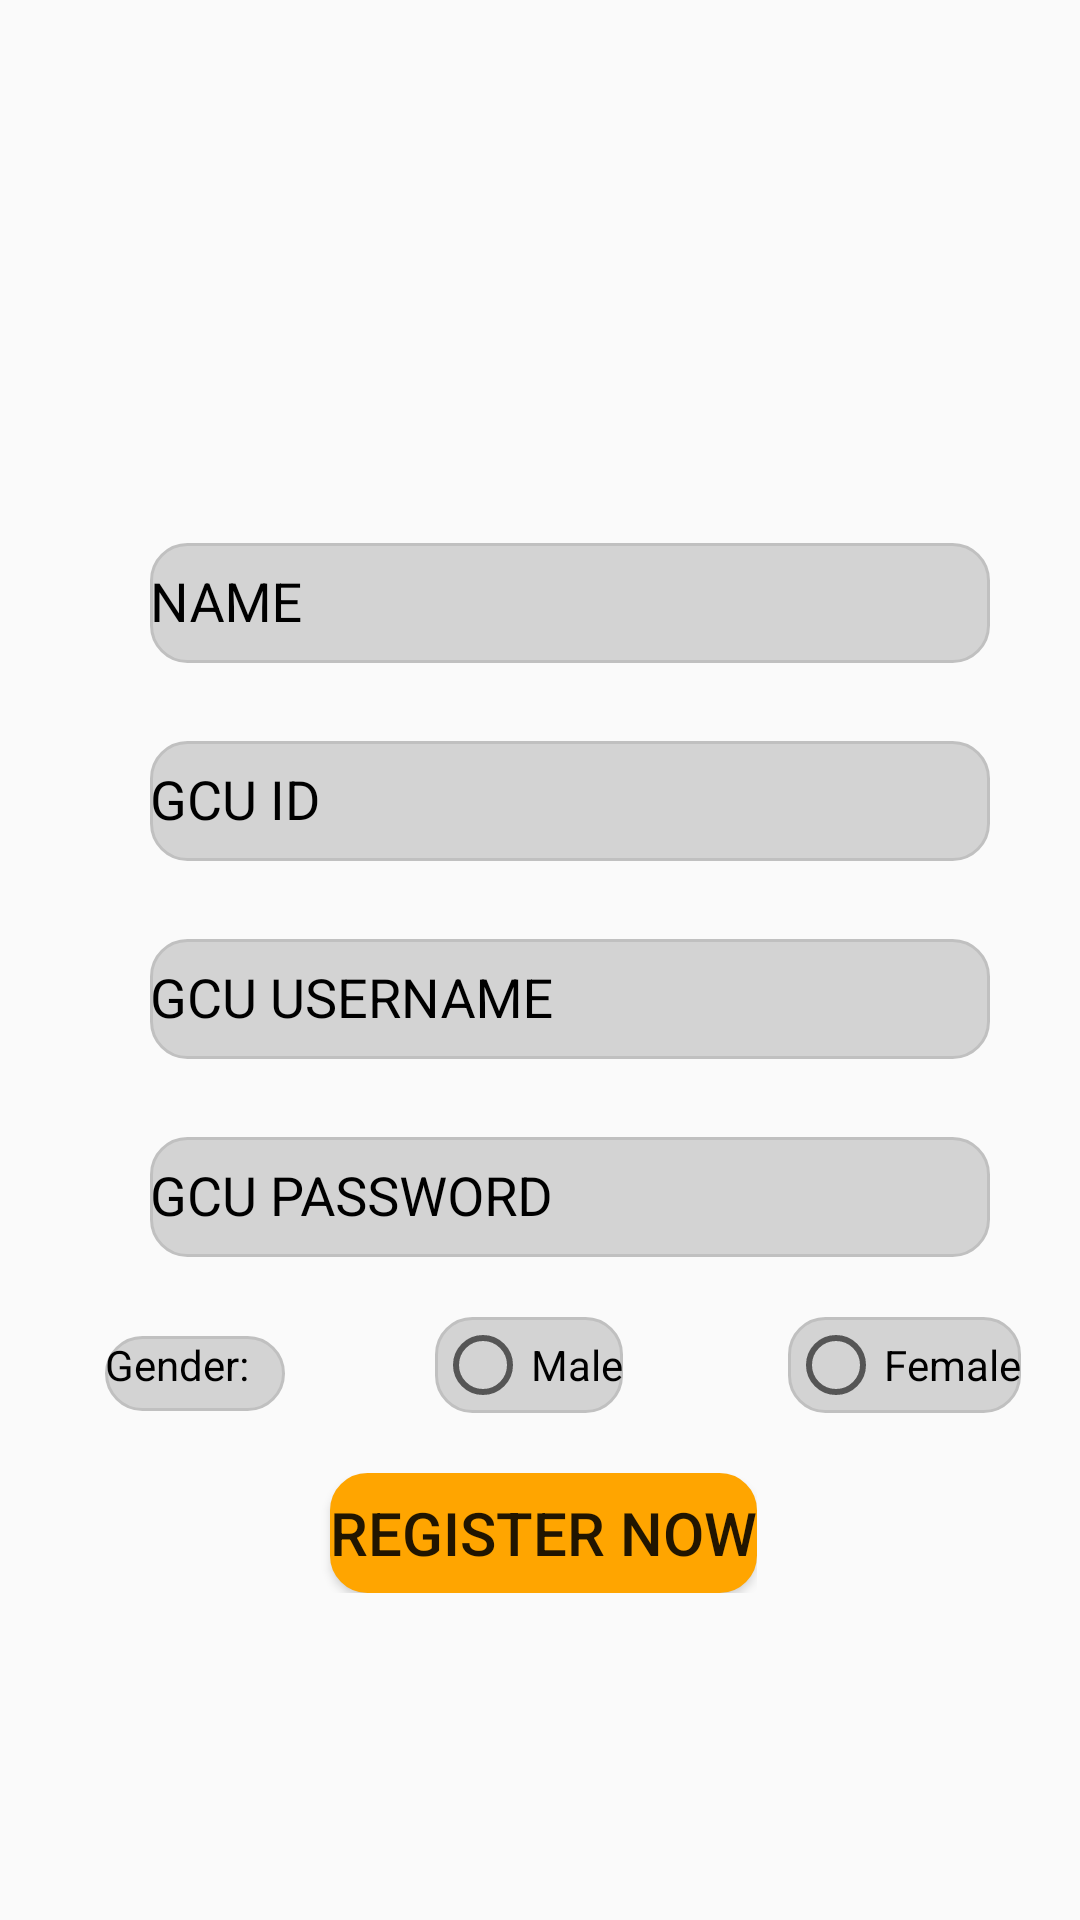

Here is an Android app screen rendered from its layout file. Give the layout XML and the strings, colors and styles it references.
<!-- AndroidManifest.xml: application theme AppTheme -->
<!-- res/layout/activity_registration_page.xml -->
<?xml version="1.0" encoding="utf-8"?>
<android.support.design.widget.CoordinatorLayout xmlns:android="http://schemas.android.com/apk/res/android"
    xmlns:app="http://schemas.android.com/apk/res-auto"
    xmlns:tools="http://schemas.android.com/tools"
    android:layout_width="match_parent"
    android:layout_height="match_parent"
    tools:context=".Registration_page">

    <android.support.design.widget.AppBarLayout
        android:layout_width="match_parent"
        android:layout_height="wrap_content"
        android:theme="@style/AppTheme.AppBarOverlay"/>

    <include layout="@layout/content_registration_page" />

</android.support.design.widget.CoordinatorLayout>
<!-- res/layout/content_registration_page.xml (included above) -->
<?xml version="1.0" encoding="utf-8"?>
<LinearLayout xmlns:android="http://schemas.android.com/apk/res/android"
    xmlns:app="http://schemas.android.com/apk/res-auto"
    xmlns:tools="http://schemas.android.com/tools"
    android:layout_width="match_parent"
    android:layout_height="match_parent"
    android:orientation="vertical"
    android:background="@drawable/registrationback"
    app:layout_behavior="@string/appbar_scrolling_view_behavior"
    tools:context=".Registration_page"
    tools:showIn="@layout/activity_registration_page">

    <android.support.design.widget.TextInputLayout
        android:layout_width="wrap_content"
        android:layout_height="wrap_content"
        android:layout_marginTop="150dp"
        android:paddingTop="20dp"
        android:layout_marginLeft="50dp"
       >

        <EditText
            android:id="@+id/register_name"
            android:layout_width="280dp"
            android:layout_height="40dp"
            android:background="@drawable/roundededeges"
            android:hint="NAME"
            android:textColor="#000000"
            android:textColorHint="#000000" />
    </android.support.design.widget.TextInputLayout>

    <android.support.design.widget.TextInputLayout
        android:layout_width="wrap_content"
        android:layout_height="wrap_content"
        android:paddingTop="15dp"
        android:layout_marginLeft="50dp"
        >

        <EditText
            android:id="@+id/register_gcuid"
            android:layout_width="280dp"
            android:layout_height="40dp"
            android:background="@drawable/roundededeges"
            android:hint="GCU ID"
            android:textColor="#000000"
            android:textColorHint="#000000" />
    </android.support.design.widget.TextInputLayout>

    <android.support.design.widget.TextInputLayout
        android:layout_width="wrap_content"
        android:layout_height="wrap_content"
        android:paddingTop="15dp"
        android:layout_marginLeft="50dp"
        >

        <EditText
            android:id="@+id/register_gcuuser"
            android:layout_width="280dp"
            android:layout_height="40dp"
            android:background="@drawable/roundededeges"
            android:hint="GCU USERNAME"
            android:textColor="#000000"
            android:textColorHint="#000000" />
    </android.support.design.widget.TextInputLayout>

<android.support.design.widget.TextInputLayout
    android:layout_width="wrap_content"
    android:layout_height="wrap_content"
    android:paddingTop="15dp"
    android:layout_marginLeft="50dp"
   >

    <EditText
                android:id="@+id/register_gcupass"
                android:layout_width="280dp"
                android:layout_height="40dp"
                android:background="@drawable/roundededeges"
                android:hint="GCU PASSWORD"
                android:inputType="textPassword"
                android:textColor="#000000"
                android:textColorHint="#000000" />
        </android.support.design.widget.TextInputLayout>

    <LinearLayout
        android:layout_width="wrap_content"
        android:layout_height="wrap_content"
        android:paddingTop="20dp">


    <RadioGroup
        android:layout_width="wrap_content"
        android:layout_height="wrap_content"
        android:orientation="horizontal"
        tools:layout_editor_absoluteX="0dp"
        tools:layout_editor_absoluteY="59dp">

        <TextView
            android:id="@+id/textView"
            android:layout_width="60dp"
            android:layout_height="25dp"
            android:layout_marginLeft="35dp"
            android:layout_weight="1"
            android:background="@drawable/roundededeges"
            android:text="Gender:"
            android:textColor="#000000" />

        <RadioButton
            android:id="@+id/male_radio"
            android:layout_width="wrap_content"
            android:layout_height="wrap_content"
            android:layout_marginLeft="50dp"
            android:layout_weight="1"
            android:background="@drawable/roundededeges"
            android:text="Male" />

        <RadioButton
            android:id="@+id/female_radio"
            android:layout_width="wrap_content"
            android:layout_height="wrap_content"
            android:layout_marginLeft="55dp"
            android:layout_weight="1"
            android:background="@drawable/roundededeges"
            android:text="Female" />
    </RadioGroup>
    </LinearLayout>

<LinearLayout
    android:layout_width="wrap_content"
    android:layout_height="wrap_content"
    android:paddingTop="20dp">
    <Button
        android:id="@+id/button"
        android:layout_width="wrap_content"
        android:layout_height="40dp"
        android:onClick="rebutton"
        android:background="@drawable/buttonroundededges"
        android:layout_marginLeft="110dp"
        android:text="Register Now"
        android:textSize="20dp"/>
</LinearLayout>





</LinearLayout>
<!-- resources referenced by this layout -->
<resources>
  <!-- drawable buttonroundededges (drawable) -->
  <?xml version="1.0" encoding="utf-8"?>
  <shape xmlns:android="http://schemas.android.com/apk/res/android">
      <solid android:color="#FFA500" />
      <stroke
          android:width="1dip"
          android:color="#FFA500" />
      <corners
          android:bottomLeftRadius="12dp"
          android:bottomRightRadius="12dp"
          android:topLeftRadius="12dp"
          android:topRightRadius="12dp"></corners>
  </shape>
  <!-- drawable roundededeges (drawable) -->
  <?xml version="1.0" encoding="utf-8"?>
  <shape xmlns:android="http://schemas.android.com/apk/res/android">
      <solid android:color="#D3D3D3" />
      <stroke
          android:width="1dip"
          android:color="#C0C0C0" />
      <corners
          android:bottomLeftRadius="12dp"
          android:bottomRightRadius="12dp"
          android:topLeftRadius="12dp"
          android:topRightRadius="12dp"></corners>
  </shape>
  <style name="AppTheme.AppBarOverlay" parent="ThemeOverlay.AppCompat.Dark.ActionBar" />
  <style name="AppTheme" parent="Theme.AppCompat.Light.DarkActionBar">
          
          <item name="colorPrimary">@color/colorPrimary</item>
          <item name="colorPrimaryDark">@color/colorPrimaryDark</item>
          <item name="colorAccent">#000000</item>
          <item name="android:textColorHint">#000000</item>
      </style>
  <color name="colorPrimary">#008577</color>
  <color name="colorPrimaryDark">#00574B</color>
</resources>
